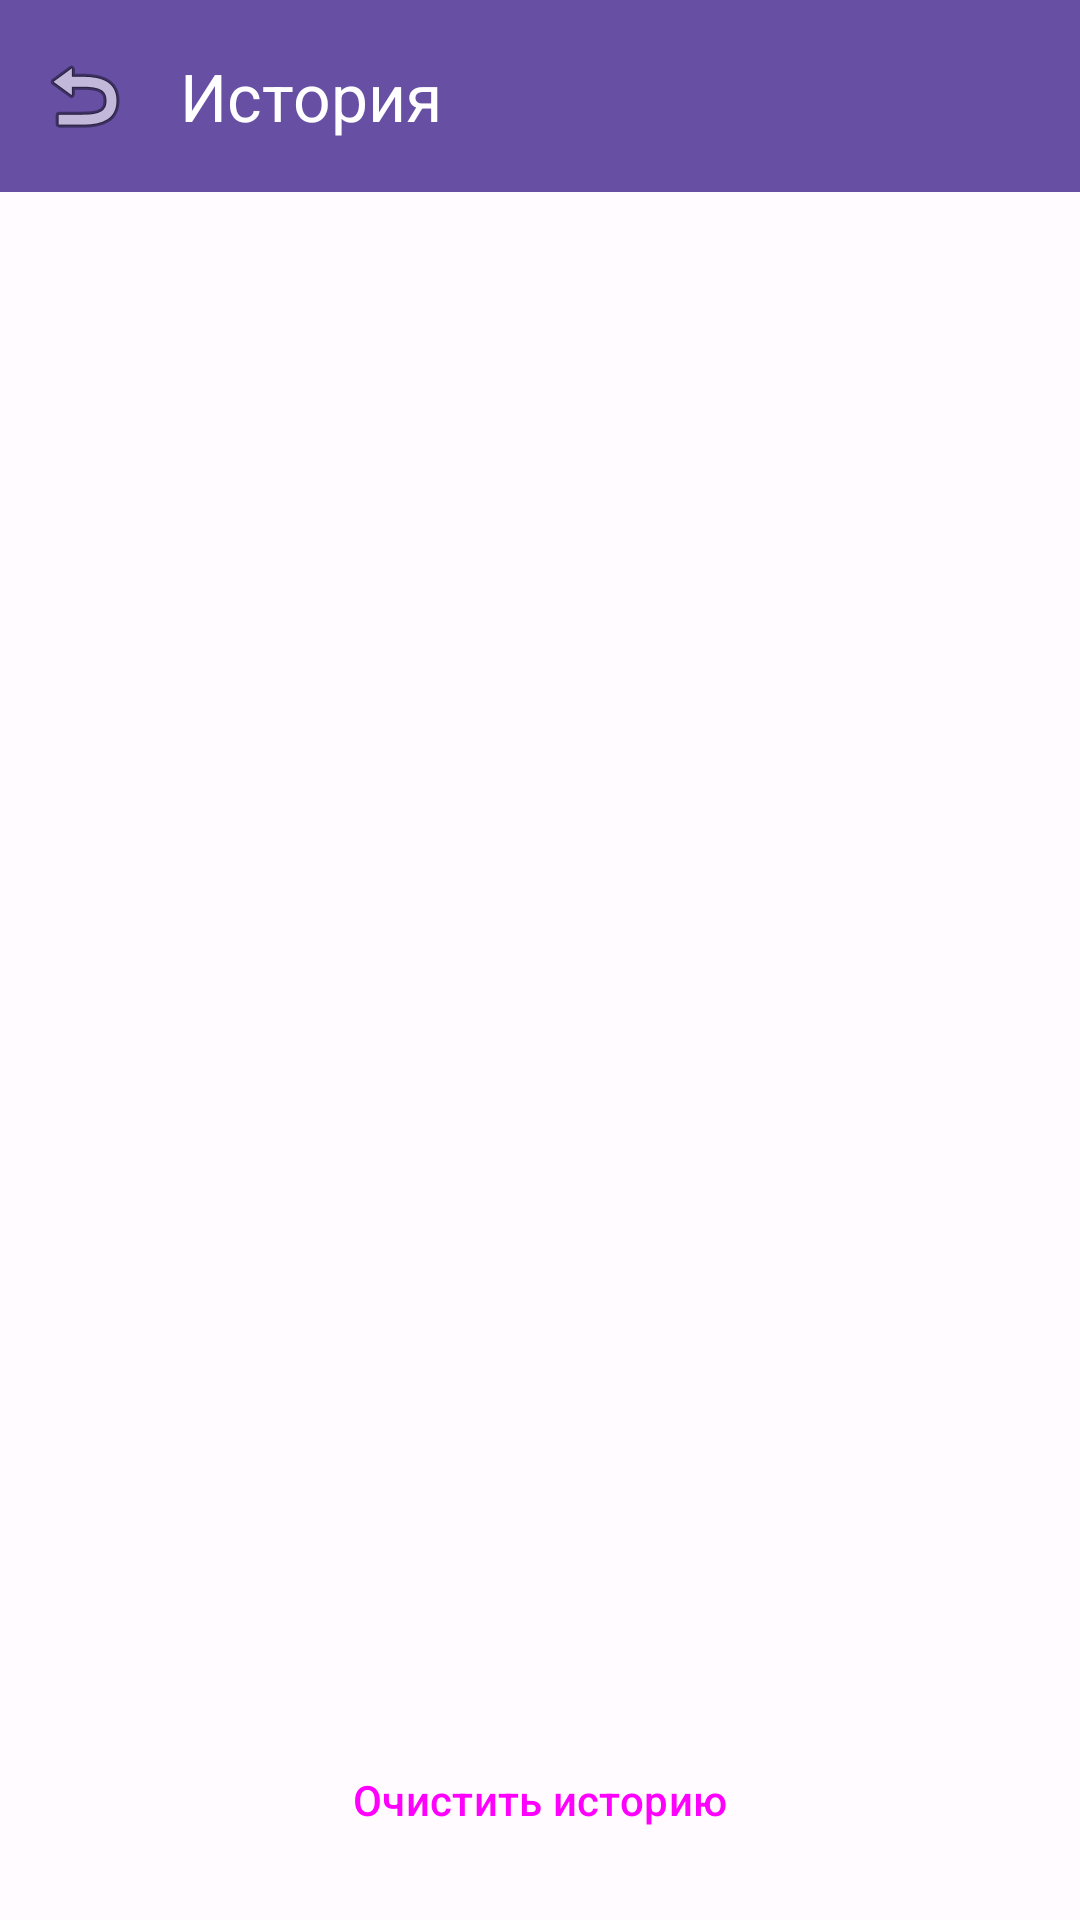

Reconstruct the res/layout file that produces this screen, plus the resources it refers to.
<!-- AndroidManifest.xml: application theme Theme.MathMaster -->
<!-- res/layout/fragment_history.xml -->
<?xml version="1.0" encoding="utf-8"?>
<LinearLayout xmlns:android="http://schemas.android.com/apk/res/android"
    xmlns:app="http://schemas.android.com/apk/res-auto"
    android:layout_width="match_parent"
    android:layout_height="match_parent"
    android:orientation="vertical"
    android:background="?android:attr/colorBackground">

    
    <com.google.android.material.appbar.MaterialToolbar
        android:id="@+id/toolbar"
        android:layout_width="match_parent"
        android:layout_height="?attr/actionBarSize"
        android:background="?attr/colorPrimary"
        app:title="@string/history"
        app:navigationIcon="@android:drawable/ic_menu_revert"
        app:titleTextColor="?attr/colorOnPrimary" />

    
    <LinearLayout
        android:layout_width="match_parent"
        android:layout_height="0dp"
        android:layout_weight="1"
        android:orientation="vertical"
        android:padding="16dp">

        
        <TextView
            android:id="@+id/emptyHistoryText"
            android:layout_width="match_parent"
            android:layout_height="match_parent"
            android:text="@string/history_empty"
            android:gravity="center"
            android:textSize="16sp"
            android:textColor="?attr/colorOnSurfaceVariant"
            android:visibility="gone" />

        
        <androidx.recyclerview.widget.RecyclerView
            android:id="@+id/historyRecyclerView"
            android:layout_width="match_parent"
            android:layout_height="match_parent"
            android:visibility="visible" />

    </LinearLayout>

    
    <Button
        android:id="@+id/clearHistoryButton"
        android:layout_width="match_parent"
        android:layout_height="wrap_content"
        android:layout_margin="16dp"
        android:text="@string/clear_history"
        android:textAllCaps="false"
        style="@style/Widget.Material3.Button.OutlinedButton" />

</LinearLayout>
<!-- resources referenced by this layout -->
<resources>
  <string name="clear_history">Очистить историю</string>
  <string name="history">История</string>
  <string name="history_empty">История пуста</string>
  <style name="Theme.MathMaster" parent="Base.Theme.MathMaster" />
  <style name="Base.Theme.MathMaster" parent="Theme.Material3.DayNight">
          
          <item name="windowActionBar">false</item>
          <item name="windowNoTitle">true</item>
  
          
          <item name="colorPrimary">@color/primary_light</item>
          <item name="colorOnPrimary">@color/on_primary_light</item>
          <item name="colorPrimaryContainer">@color/primary_container_light</item>
          <item name="colorOnPrimaryContainer">@color/on_primary_container_light</item>
  
          
          <item name="colorSecondary">@color/secondary_light</item>
          <item name="colorOnSecondary">@color/on_secondary_light</item>
          <item name="colorSecondaryContainer">@color/secondary_container_light</item>
          <item name="colorOnSecondaryContainer">@color/on_secondary_container_light</item>
  
          
          <item name="android:colorBackground">@color/background_light</item>
          <item name="colorOnBackground">@color/on_background_light</item>
          <item name="colorSurface">@color/surface_light</item>
          <item name="colorOnSurface">@color/on_surface_light</item>
          <item name="colorSurfaceVariant">@color/surface_variant_light</item>
          <item name="colorOnSurfaceVariant">@color/on_surface_variant_light</item>
  
          
          <item name="toolbarStyle">@style/Widget.MathMaster.Toolbar</item>
      </style>
  <color name="primary_light">#6750A4</color>
  <color name="on_primary_light">#FFFFFF</color>
  <color name="primary_container_light">#EADDFF</color>
  <color name="on_primary_container_light">#21005D</color>
  <color name="secondary_light">#FFB02E</color>
  <color name="on_secondary_light">#000000</color>
  <color name="secondary_container_light">#FFDDB3</color>
  <color name="on_secondary_container_light">#261900</color>
  <color name="background_light">#FFFBFE</color>
  <color name="on_background_light">#1C1B1F</color>
  <color name="surface_light">#FFFBFE</color>
  <color name="on_surface_light">#1C1B1F</color>
  <color name="surface_variant_light">#E7E0EC</color>
  <color name="on_surface_variant_light">#49454F</color>
  <style name="Widget.MathMaster.Toolbar" parent="Widget.Material3.Toolbar">
          <item name="backgroundTint">?attr/colorPrimary</item>
          <item name="titleTextColor">?attr/colorOnPrimary</item>
      </style>
</resources>
